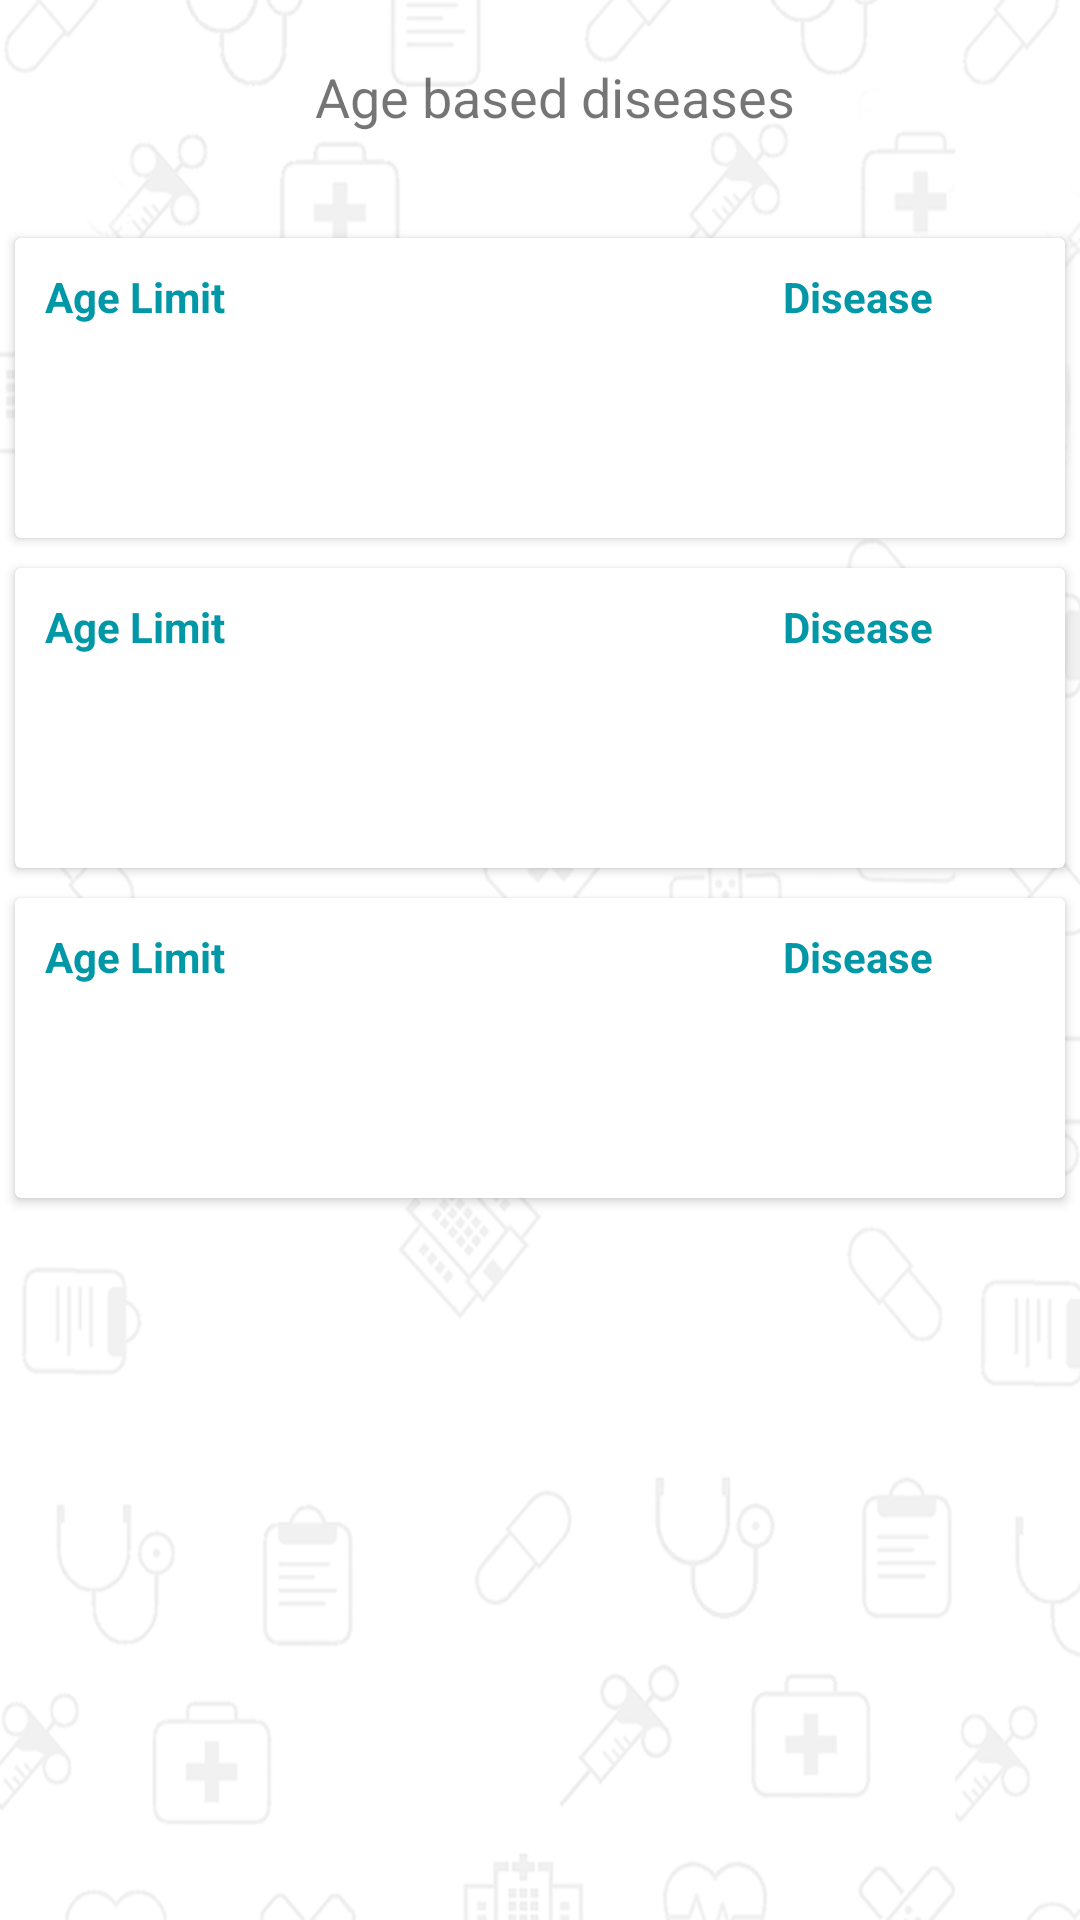

Write the Android layout XML for this screen, with the resource values it uses.
<!-- AndroidManifest.xml: application theme AppTheme -->
<!-- res/layout/age.xml -->
<?xml version="1.0" encoding="utf-8"?>
<LinearLayout
    xmlns:android="http://schemas.android.com/apk/res/android"
    xmlns:card_view="http://schemas.android.com/apk/res-auto"
   android:id="@+id/bg"
    android:background="@drawable/bg1"
    android:layout_width="match_parent"
    android:layout_height="match_parent">
    <ScrollView

        android:layout_width="match_parent"
        android:layout_height="match_parent">
    <RelativeLayout
        android:layout_width="match_parent"
        android:layout_height="wrap_content">
        <RelativeLayout
            android:paddingTop="20dp"
            android:paddingLeft="10dp"
            android:id="@+id/a"
            android:paddingBottom="30dp"
            android:layout_width="match_parent"
            android:layout_height="wrap_content">

            <TextView
                android:text="@string/age"
                android:textSize="18dp"

                android:gravity="center_horizontal"
                android:layout_width="match_parent"
                android:layout_height="wrap_content" />
        </RelativeLayout>
        <android.support.v7.widget.CardView
            android:id="@+id/card_view1"
            android:layout_gravity="center"
           android:layout_below="@+id/a"
            android:layout_width="fill_parent"
            android:layout_height="100dp"
            android:layout_margin="5dp"
            card_view:cardCornerRadius="2dp"
            card_view:contentPadding="10dp">

            <RelativeLayout
                android:layout_width="fill_parent"
                android:layout_height="fill_parent">

                <TextView
                    android:id="@+id/TextView01"
                    android:text="Age Limit"
                    android:textColor="@color/ColorPrimaryDark"
                    android:layout_width="wrap_content"
                    android:layout_height="wrap_content"
                    android:textStyle="bold"

                    android:layout_alignParentTop="true"/>
                <TextView
                    android:id="@+id/TextView011"
                    android:text="Disease"
                    android:textColor="@color/ColorPrimaryDark"
                    android:layout_width="wrap_content"
                    android:layout_height="wrap_content"
                    android:textStyle="bold"

                    android:layout_alignParentTop="true"
                    android:layout_alignParentEnd="true"
                    android:layout_marginEnd="34dp" />
                <TextView
                    android:id="@+id/TextView02" android:text=""
                    android:layout_width="wrap_content"
                    android:layout_height="wrap_content"
                    android:layout_marginTop="10dp"
                    android:layout_below="@+id/TextView01"/>
                <TextView
                    android:id="@+id/TextView022" android:text=""
                    android:layout_width="wrap_content"
                    android:layout_height="wrap_content"
                    android:layout_alignTop="@+id/TextView02"
                    android:layout_alignStart="@+id/TextView011" />
            </RelativeLayout>
        </android.support.v7.widget.CardView>
        <android.support.v7.widget.CardView
            android:id="@+id/card_view2"
            android:layout_gravity="center"
            android:layout_below="@+id/card_view1"
            android:layout_width="fill_parent"
            android:layout_height="100dp"
            android:layout_margin="5dp"
            card_view:cardCornerRadius="2dp"
            card_view:contentPadding="10dp">

            <RelativeLayout
                android:layout_width="fill_parent"
                android:layout_height="fill_parent">

                <TextView
                    android:id="@+id/TextView03"
                    android:text="Age Limit"
                    android:textColor="@color/ColorPrimaryDark"
                    android:layout_width="wrap_content"
                    android:layout_height="wrap_content"
                    android:textStyle="bold"

                    android:layout_alignParentTop="true"/>
                <TextView
                    android:id="@+id/TextView033"
                    android:text="Disease"
                    android:textColor="@color/ColorPrimaryDark"
                    android:layout_width="wrap_content"
                    android:layout_height="wrap_content"
                    android:textStyle="bold"

                    android:layout_marginEnd="34dp"
                    android:layout_above="@+id/TextView04"
                    android:layout_alignParentEnd="true" />
                <TextView
                    android:id="@+id/TextView04" android:text=""
                    android:layout_width="wrap_content"
                    android:layout_height="wrap_content"
                    android:layout_marginTop="10dp"
                    android:layout_below="@+id/TextView03"/>
                <TextView
                    android:id="@+id/TextView044" android:text=""
                    android:layout_width="wrap_content"
                    android:layout_height="wrap_content"
                    android:layout_alignTop="@+id/TextView04"
                    android:layout_alignStart="@+id/TextView033" />

            </RelativeLayout>
        </android.support.v7.widget.CardView>

        <android.support.v7.widget.CardView
            android:id="@+id/card_view3"
            android:layout_gravity="center"
            android:layout_below="@+id/card_view2"
            android:layout_width="fill_parent"
            android:layout_height="100dp"
            android:layout_margin="5dp"
            card_view:cardCornerRadius="2dp"
            card_view:contentPadding="10dp">

            <RelativeLayout
                android:layout_width="fill_parent"
                android:layout_height="fill_parent">

                <TextView
                    android:id="@+id/TextView05"
                    android:text="Age Limit"
                    android:textColor="@color/ColorPrimaryDark"
                    android:layout_width="wrap_content"
                    android:layout_height="wrap_content"
                    android:textStyle="bold"

                    android:layout_alignParentTop="true"/>
                <TextView
                    android:id="@+id/TextView055"
                    android:text="Disease"
                    android:layout_width="wrap_content"
                    android:layout_height="wrap_content"
                    android:textStyle="bold"
                    android:textColor="@color/ColorPrimaryDark"
                    android:layout_alignParentTop="true"
                    android:layout_alignParentEnd="true"
                    android:layout_marginEnd="34dp" />
                <TextView
                    android:id="@+id/TextView06" android:text=""
                    android:layout_width="wrap_content"
                    android:layout_height="wrap_content"
                    android:layout_marginTop="10dp"
                    android:layout_below="@+id/TextView05"/>
                <TextView
                    android:id="@+id/TextView066" android:text=""
                    android:layout_width="wrap_content"
                    android:layout_height="wrap_content"
                    android:layout_alignTop="@+id/TextView06"
                    android:layout_alignStart="@+id/TextView055" />
            </RelativeLayout>
        </android.support.v7.widget.CardView>
        </RelativeLayout>
    </ScrollView>

</LinearLayout>
<!-- resources referenced by this layout -->
<resources>
  <color name="ColorPrimaryDark">#0097A7</color>
  <!-- drawable bg1: png bitmap (drawable, 72399 bytes) -->
  <string name="age">Age based diseases</string>
  <style name="AppTheme" parent="Theme.AppCompat.Light.DarkActionBar">
          
          
          <item name="colorPrimary">@color/ColorPrimary</item>
          <item name="colorPrimaryDark">@color/ColorPrimaryDark</item>
          <item name="android:colorAccent">@color/accent</item>
          <item name="android:textColorPrimary">@color/textcolorprimary</item>
          <item name="android:textColorSecondary">@color/textcolorsecondary</item>
          <item name="android:icon">@color/icon</item>
          <item name="android:divider">@color/divider</item>
      </style>
  <color name="ColorPrimary">#00BCD4</color>
  <color name="accent">#03A9F4</color>
  <color name="textcolorprimary">#212121</color>
  <color name="textcolorsecondary">#727272</color>
  <color name="icon">#FFFFFF</color>
  <color name="divider">#B6B6B6</color>
</resources>
